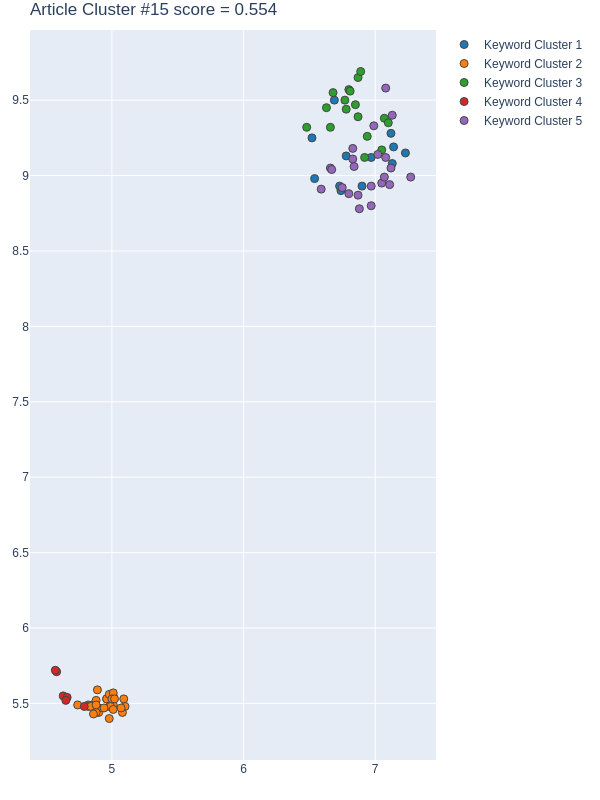

The file beside this chart, header and first rows:
Group, score, NumPhrases, Key-phrases, NumDocs, DocIds, dimension, min_samples, min_cluster_size, x, y
1, 0.8513, 12, ['activity data', 'actual map', 'big tim…, 10, [135, 225, 293, 302, 303, 316, 317, 347,…, 14, 2, 12, [6.900000095367432, 6.519999980926514, 6…, [8.930000305175781, 9.25, 9.5, 9.1899995…
2, 0.8133, 29, ['ANN and RF', 'biophysical and biochemi…, 17, [42, 90, 119, 190, 208, 213, 225, 293, 3…, 80, 5, 29, [4.9800000191, 4.9000000954, 5.010000228…, [5.4000000954, 5.4400000572, 5.489999771…
3, 0.4286, 17, ['Athens agglomeration', 'Caribbean coun…, 13, [42, 90, 119, 135, 190, 213, 225, 293, 3…, 14, 2, 12, [6.78000020980835, 6.679999828338623, 6.…, [9.4399995803833, 9.550000190734863, 9.3…
4, 0.3382, 6, ['adoption strategy', 'sound planning st…, 6, [42, 90, 190, 303, 344, 572], 80, 5, 29, [4.7899999618999995, 4.5799999237, 4.630…, [5.4800000191, 5.7100000381000005, 5.550…
5, 0.3379, 22, ['deforestation and degradation', 'impac…, 14, [90, 119, 135, 208, 213, 225, 293, 316, …, 14, 2, 12, [6.800000190734863, 6.989999771118164, 6…, [8.880000114440918, 9.329999923706055, 9…
